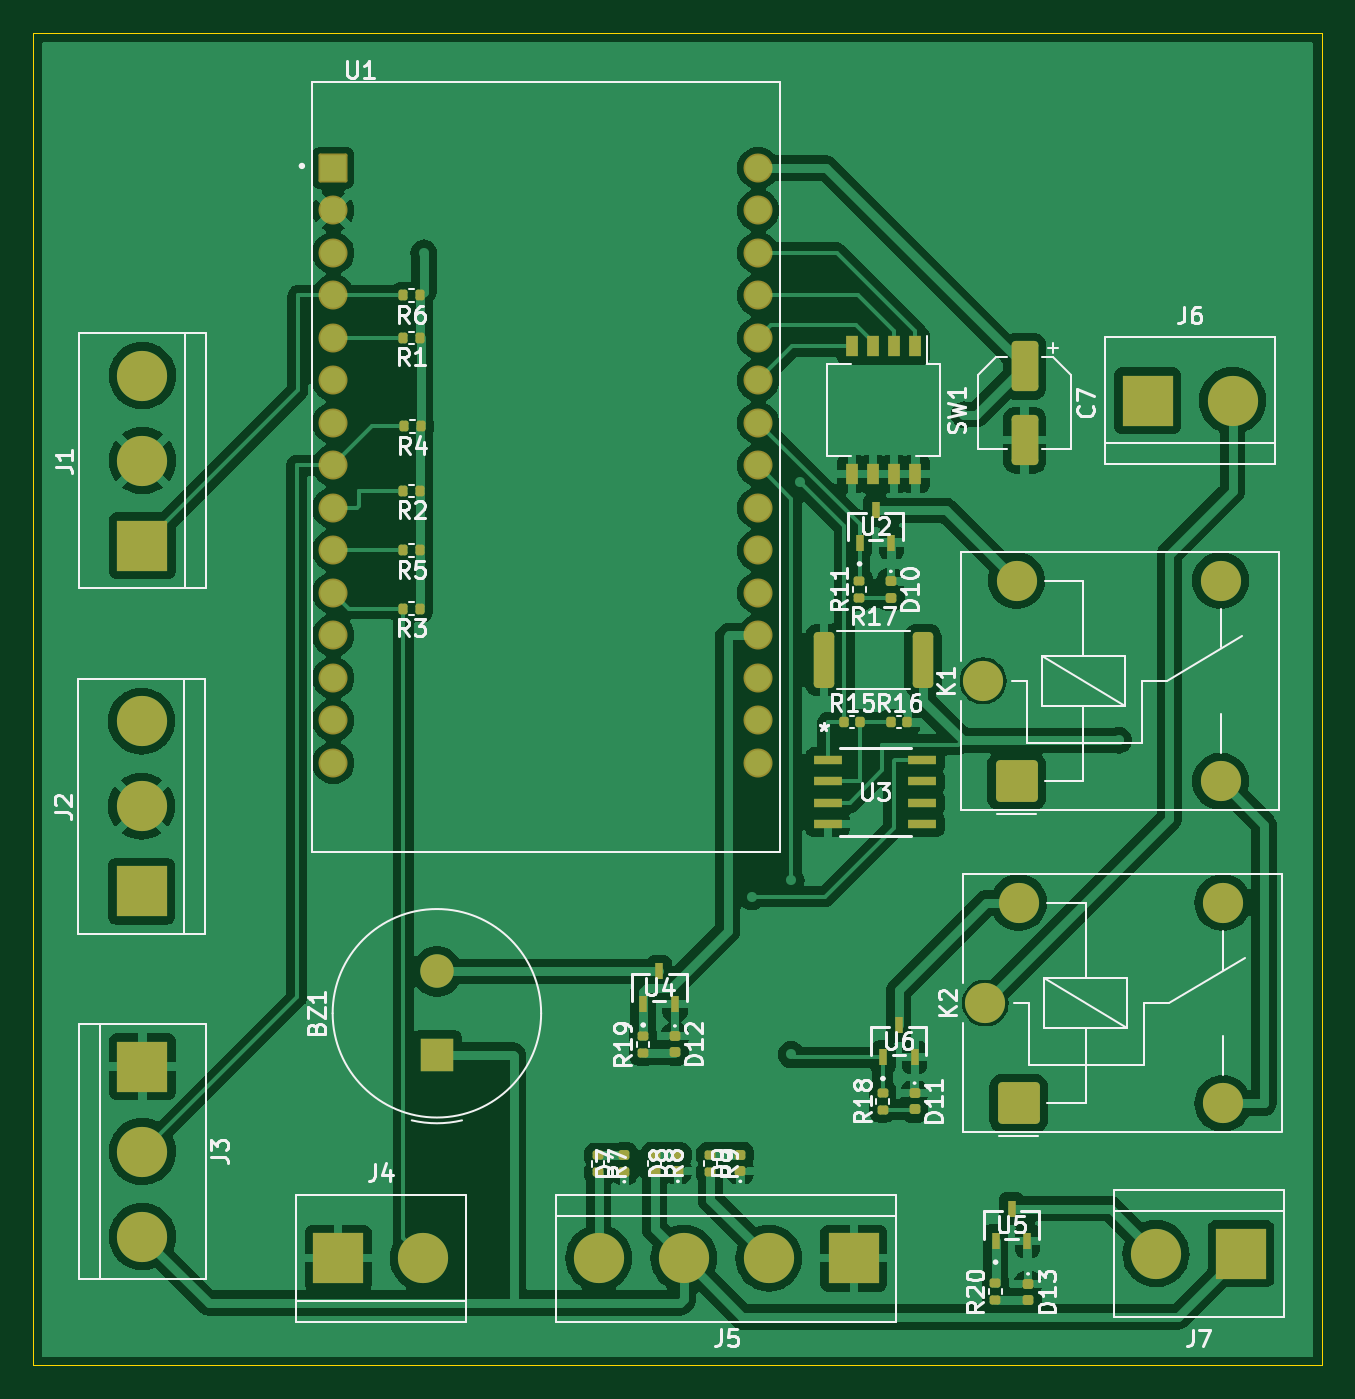
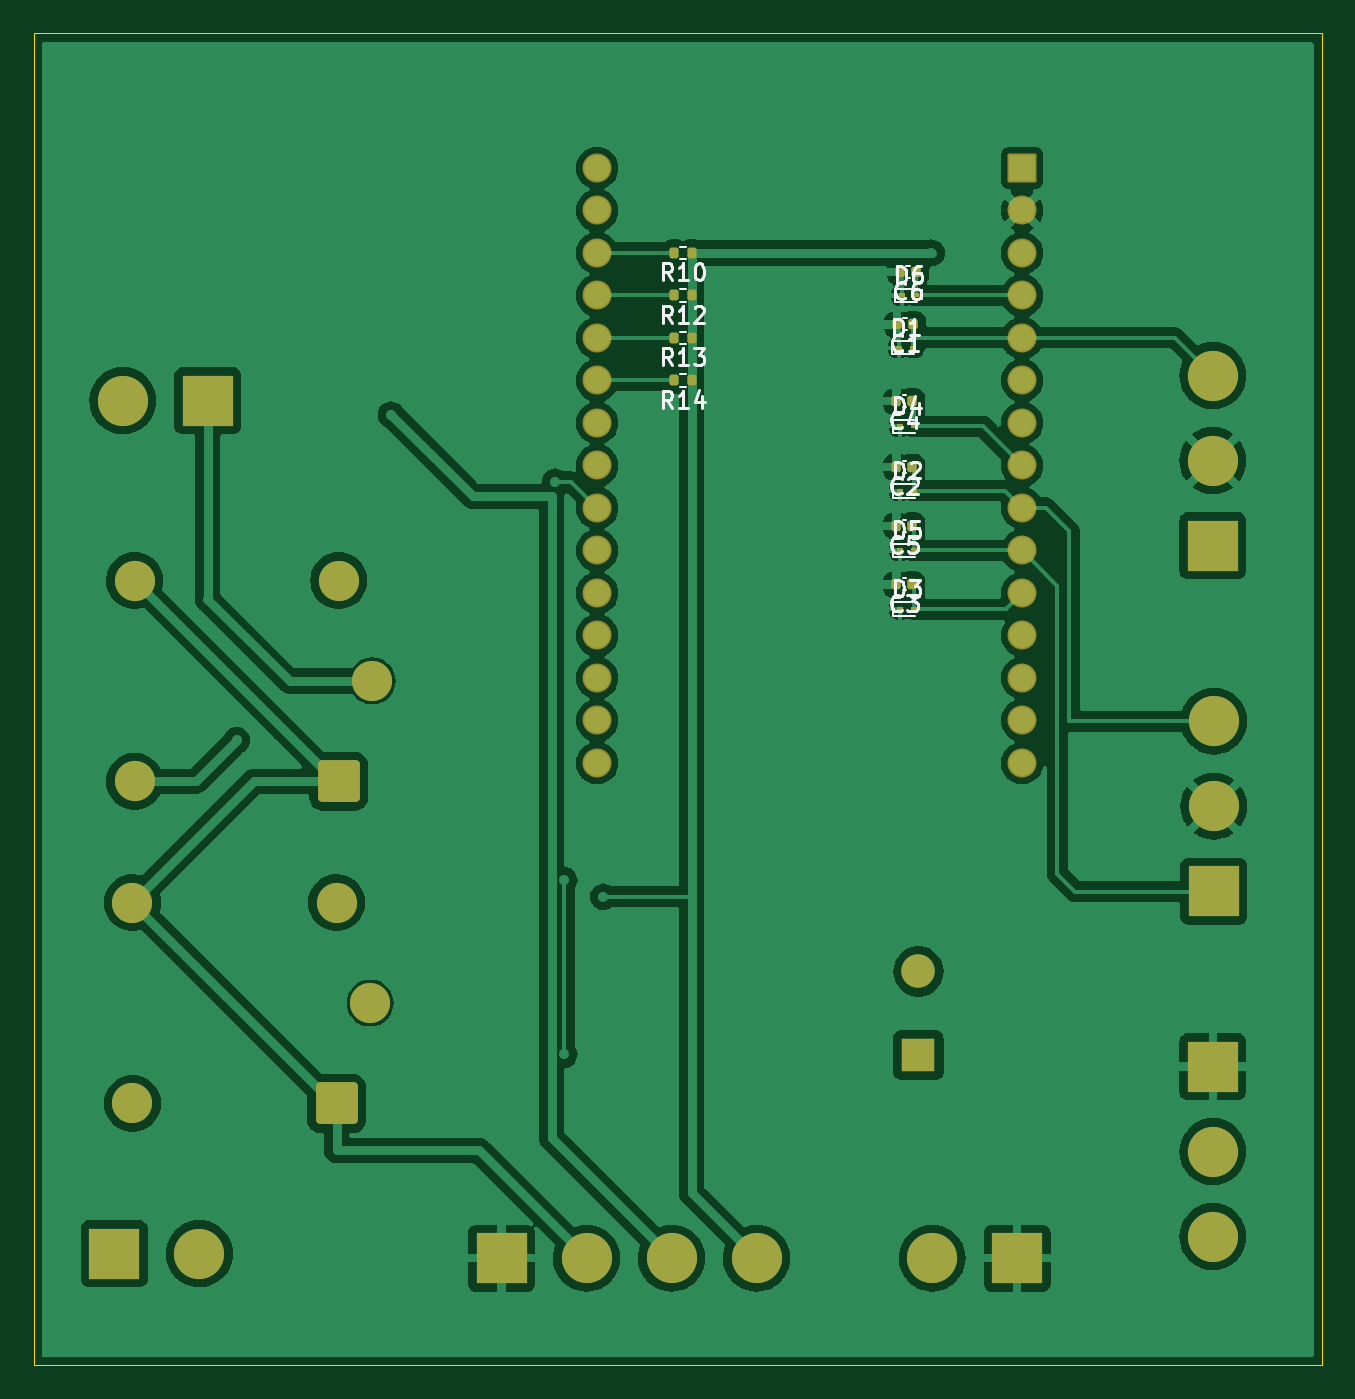
Circuit board: 9 layer files. Board 77.0 x 79.6 mm.
- bottom_copper: PCB PUERTA-B_Cu.gbr (129835 bytes)
- bottom_mask: PCB PUERTA-B_Mask.gbr (4639 bytes)
- paste: PCB PUERTA-B_Paste.gbr (2444 bytes)
- bottom_silk: PCB PUERTA-B_Silkscreen.gbr (22888 bytes)
- outline: PCB PUERTA-Edge_Cuts.gbr (607 bytes)
- top_copper: PCB PUERTA-F_Cu.gbr (167250 bytes)
- top_mask: PCB PUERTA-F_Mask.gbr (6710 bytes)
- paste: PCB PUERTA-F_Paste.gbr (4515 bytes)
- top_silk: PCB PUERTA-F_Silkscreen.gbr (61340 bytes)

=== bottom_copper: PCB PUERTA-B_Cu.gbr (129835 bytes, source omitted) ===
=== bottom_mask: PCB PUERTA-B_Mask.gbr ===
%TF.GenerationSoftware,KiCad,Pcbnew,8.0.8*%
%TF.CreationDate,2025-03-20T21:36:52-04:00*%
%TF.ProjectId,PCB PUERTA,50434220-5055-4455-9254-412e6b696361,rev?*%
%TF.SameCoordinates,Original*%
%TF.FileFunction,Soldermask,Bot*%
%TF.FilePolarity,Negative*%
%FSLAX46Y46*%
G04 Gerber Fmt 4.6, Leading zero omitted, Abs format (unit mm)*
G04 Created by KiCad (PCBNEW 8.0.8) date 2025-03-20 21:36:52*
%MOMM*%
%LPD*%
G01*
G04 APERTURE LIST*
G04 Aperture macros list*
%AMRoundRect*
0 Rectangle with rounded corners*
0 $1 Rounding radius*
0 $2 $3 $4 $5 $6 $7 $8 $9 X,Y pos of 4 corners*
0 Add a 4 corners polygon primitive as box body*
4,1,4,$2,$3,$4,$5,$6,$7,$8,$9,$2,$3,0*
0 Add four circle primitives for the rounded corners*
1,1,$1+$1,$2,$3*
1,1,$1+$1,$4,$5*
1,1,$1+$1,$6,$7*
1,1,$1+$1,$8,$9*
0 Add four rect primitives between the rounded corners*
20,1,$1+$1,$2,$3,$4,$5,0*
20,1,$1+$1,$4,$5,$6,$7,0*
20,1,$1+$1,$6,$7,$8,$9,0*
20,1,$1+$1,$8,$9,$2,$3,0*%
G04 Aperture macros list end*
%ADD10R,3.000000X3.000000*%
%ADD11C,3.000000*%
%ADD12C,2.400000*%
%ADD13RoundRect,0.250000X1.000000X-1.000000X1.000000X1.000000X-1.000000X1.000000X-1.000000X-1.000000X0*%
%ADD14R,2.000000X2.000000*%
%ADD15C,2.000000*%
%ADD16RoundRect,0.102000X-0.765000X-0.765000X0.765000X-0.765000X0.765000X0.765000X-0.765000X0.765000X0*%
%ADD17C,1.734000*%
%ADD18RoundRect,0.062500X-0.117500X-0.062500X0.117500X-0.062500X0.117500X0.062500X-0.117500X0.062500X0*%
%ADD19RoundRect,0.140000X-0.140000X-0.170000X0.140000X-0.170000X0.140000X0.170000X-0.140000X0.170000X0*%
%ADD20RoundRect,0.135000X-0.135000X-0.185000X0.135000X-0.185000X0.135000X0.185000X-0.135000X0.185000X0*%
G04 APERTURE END LIST*
D10*
%TO.C,J7*%
X157175200Y-131318000D03*
D11*
X152095200Y-131318000D03*
%TD*%
D10*
%TO.C,J4*%
X103221800Y-131593600D03*
D11*
X108301800Y-131593600D03*
%TD*%
D12*
%TO.C,K1*%
X141761600Y-97087500D03*
X155961600Y-91087500D03*
X155961600Y-103087500D03*
D13*
X143761600Y-103087500D03*
D12*
X143761600Y-91087500D03*
%TD*%
D14*
%TO.C,BZ1*%
X109118400Y-119452400D03*
D15*
X109118400Y-114452400D03*
%TD*%
D16*
%TO.C,U1*%
X102920800Y-66432400D03*
D17*
X102920800Y-68972400D03*
X102920800Y-71512400D03*
X102920800Y-74052400D03*
X102920800Y-76592400D03*
X102920800Y-79132400D03*
X102920800Y-81672400D03*
X102920800Y-84212400D03*
X102920800Y-86752400D03*
X102920800Y-89292400D03*
X102920800Y-91832400D03*
X102920800Y-94372400D03*
X102920800Y-96912400D03*
X102920800Y-99452400D03*
X102920800Y-101992400D03*
X128320800Y-101992400D03*
X128320800Y-99452400D03*
X128320800Y-96912400D03*
X128320800Y-94372400D03*
X128320800Y-91832400D03*
X128320800Y-89292400D03*
X128320800Y-86752400D03*
X128320800Y-84212400D03*
X128320800Y-81672400D03*
X128320800Y-79132400D03*
X128320800Y-76592400D03*
X128320800Y-74052400D03*
X128320800Y-71512400D03*
X128320800Y-68972400D03*
X128320800Y-66432400D03*
%TD*%
D10*
%TO.C,J5*%
X134032000Y-131593600D03*
D11*
X128952000Y-131593600D03*
X123872000Y-131593600D03*
X118792000Y-131593600D03*
%TD*%
D10*
%TO.C,J6*%
X151587200Y-80340200D03*
D11*
X156667200Y-80340200D03*
%TD*%
D12*
%TO.C,K2*%
X141891000Y-116337600D03*
X156091000Y-110337600D03*
X156091000Y-122337600D03*
D13*
X143891000Y-122337600D03*
D12*
X143891000Y-110337600D03*
%TD*%
D10*
%TO.C,J1*%
X91520000Y-89001600D03*
D11*
X91520000Y-83921600D03*
X91520000Y-78841600D03*
%TD*%
D10*
%TO.C,J2*%
X91465400Y-109648000D03*
D11*
X91465400Y-104568000D03*
X91465400Y-99488000D03*
%TD*%
D10*
%TO.C,J3*%
X91520000Y-120138200D03*
D11*
X91520000Y-125218200D03*
X91520000Y-130298200D03*
%TD*%
D18*
%TO.C,D1*%
X110275000Y-77176600D03*
X109435000Y-77176600D03*
%TD*%
%TO.C,D2*%
X110216600Y-85736400D03*
X109376600Y-85736400D03*
%TD*%
D19*
%TO.C,C2*%
X109476600Y-84314000D03*
X110436600Y-84314000D03*
%TD*%
D20*
%TO.C,R12*%
X122680000Y-74052400D03*
X123700000Y-74052400D03*
%TD*%
D19*
%TO.C,C4*%
X109476600Y-80377000D03*
X110436600Y-80377000D03*
%TD*%
D20*
%TO.C,R13*%
X122680000Y-76592400D03*
X123700000Y-76592400D03*
%TD*%
D19*
%TO.C,C5*%
X109476600Y-87819200D03*
X110436600Y-87819200D03*
%TD*%
%TO.C,C3*%
X109476600Y-91324400D03*
X110436600Y-91324400D03*
%TD*%
D18*
%TO.C,D4*%
X110216600Y-81875600D03*
X109376600Y-81875600D03*
%TD*%
%TO.C,D3*%
X110216600Y-92797600D03*
X109376600Y-92797600D03*
%TD*%
%TO.C,D6*%
X110094600Y-74052400D03*
X109254600Y-74052400D03*
%TD*%
D20*
%TO.C,R10*%
X122680000Y-71512400D03*
X123700000Y-71512400D03*
%TD*%
%TO.C,R14*%
X122680000Y-79132400D03*
X123700000Y-79132400D03*
%TD*%
D19*
%TO.C,C1*%
X109425800Y-75779600D03*
X110385800Y-75779600D03*
%TD*%
D18*
%TO.C,D5*%
X110216600Y-89292400D03*
X109376600Y-89292400D03*
%TD*%
D19*
%TO.C,C6*%
X109248000Y-72655400D03*
X110208000Y-72655400D03*
%TD*%
M02*

=== paste: PCB PUERTA-B_Paste.gbr (2444 bytes, source withheld) ===
=== bottom_silk: PCB PUERTA-B_Silkscreen.gbr (22888 bytes, source omitted) ===
=== outline: PCB PUERTA-Edge_Cuts.gbr ===
%TF.GenerationSoftware,KiCad,Pcbnew,8.0.8*%
%TF.CreationDate,2025-03-20T21:36:52-04:00*%
%TF.ProjectId,PCB PUERTA,50434220-5055-4455-9254-412e6b696361,rev?*%
%TF.SameCoordinates,Original*%
%TF.FileFunction,Profile,NP*%
%FSLAX46Y46*%
G04 Gerber Fmt 4.6, Leading zero omitted, Abs format (unit mm)*
G04 Created by KiCad (PCBNEW 8.0.8) date 2025-03-20 21:36:52*
%MOMM*%
%LPD*%
G01*
G04 APERTURE LIST*
%TA.AperFunction,Profile*%
%ADD10C,0.050000*%
%TD*%
G04 APERTURE END LIST*
D10*
X85000000Y-58378200D02*
X162000000Y-58378200D01*
X162000000Y-138000000D01*
X85000000Y-138000000D01*
X85000000Y-58378200D01*
M02*

=== top_copper: PCB PUERTA-F_Cu.gbr (167250 bytes, source omitted) ===
=== top_mask: PCB PUERTA-F_Mask.gbr (6710 bytes, source omitted) ===
=== paste: PCB PUERTA-F_Paste.gbr ===
%TF.GenerationSoftware,KiCad,Pcbnew,8.0.8*%
%TF.CreationDate,2025-03-20T21:36:52-04:00*%
%TF.ProjectId,PCB PUERTA,50434220-5055-4455-9254-412e6b696361,rev?*%
%TF.SameCoordinates,Original*%
%TF.FileFunction,Paste,Top*%
%TF.FilePolarity,Positive*%
%FSLAX46Y46*%
G04 Gerber Fmt 4.6, Leading zero omitted, Abs format (unit mm)*
G04 Created by KiCad (PCBNEW 8.0.8) date 2025-03-20 21:36:52*
%MOMM*%
%LPD*%
G01*
G04 APERTURE LIST*
G04 Aperture macros list*
%AMRoundRect*
0 Rectangle with rounded corners*
0 $1 Rounding radius*
0 $2 $3 $4 $5 $6 $7 $8 $9 X,Y pos of 4 corners*
0 Add a 4 corners polygon primitive as box body*
4,1,4,$2,$3,$4,$5,$6,$7,$8,$9,$2,$3,0*
0 Add four circle primitives for the rounded corners*
1,1,$1+$1,$2,$3*
1,1,$1+$1,$4,$5*
1,1,$1+$1,$6,$7*
1,1,$1+$1,$8,$9*
0 Add four rect primitives between the rounded corners*
20,1,$1+$1,$2,$3,$4,$5,0*
20,1,$1+$1,$4,$5,$6,$7,0*
20,1,$1+$1,$6,$7,$8,$9,0*
20,1,$1+$1,$8,$9,$2,$3,0*%
G04 Aperture macros list end*
%ADD10RoundRect,0.135000X0.185000X-0.135000X0.185000X0.135000X-0.185000X0.135000X-0.185000X-0.135000X0*%
%ADD11RoundRect,0.250000X-0.550000X1.250000X-0.550000X-1.250000X0.550000X-1.250000X0.550000X1.250000X0*%
%ADD12RoundRect,0.135000X0.135000X0.185000X-0.135000X0.185000X-0.135000X-0.185000X0.135000X-0.185000X0*%
%ADD13RoundRect,0.135000X-0.185000X0.135000X-0.185000X-0.135000X0.185000X-0.135000X0.185000X0.135000X0*%
%ADD14R,0.508000X1.016000*%
%ADD15RoundRect,0.140000X-0.140000X-0.170000X0.140000X-0.170000X0.140000X0.170000X-0.140000X0.170000X0*%
%ADD16RoundRect,0.147500X-0.172500X0.147500X-0.172500X-0.147500X0.172500X-0.147500X0.172500X0.147500X0*%
%ADD17R,0.760000X1.270000*%
%ADD18R,1.663700X0.558800*%
%ADD19RoundRect,0.147500X0.172500X-0.147500X0.172500X0.147500X-0.172500X0.147500X-0.172500X-0.147500X0*%
%ADD20RoundRect,0.250000X-0.362500X-1.425000X0.362500X-1.425000X0.362500X1.425000X-0.362500X1.425000X0*%
G04 APERTURE END LIST*
D10*
%TO.C,R19*%
X121437400Y-119318500D03*
X121437400Y-118298500D03*
%TD*%
D11*
%TO.C,C7*%
X144246600Y-78292600D03*
X144246600Y-82692600D03*
%TD*%
D12*
%TO.C,R5*%
X108131800Y-89292400D03*
X107111800Y-89292400D03*
%TD*%
D10*
%TO.C,R11*%
X134366000Y-92115100D03*
X134366000Y-91095100D03*
%TD*%
D12*
%TO.C,R2*%
X108131800Y-85736400D03*
X107111800Y-85736400D03*
%TD*%
D13*
%TO.C,R9*%
X125450600Y-125421800D03*
X125450600Y-126441800D03*
%TD*%
D14*
%TO.C,U2*%
X134378700Y-88823800D03*
X136283700Y-88823800D03*
X135331200Y-86893400D03*
%TD*%
D15*
%TO.C,R16*%
X136273600Y-99568000D03*
X137233600Y-99568000D03*
%TD*%
D16*
%TO.C,D10*%
X136245600Y-91145500D03*
X136245600Y-92115500D03*
%TD*%
D14*
%TO.C,U5*%
X142506700Y-130556000D03*
X144411700Y-130556000D03*
X143459200Y-128625600D03*
%TD*%
D17*
%TO.C,SW1*%
X137718800Y-77089000D03*
X136448800Y-77089000D03*
X135178800Y-77089000D03*
X133908800Y-77089000D03*
X133908800Y-84709000D03*
X135178800Y-84709000D03*
X136448800Y-84709000D03*
X137718800Y-84709000D03*
%TD*%
D18*
%TO.C,U3*%
X132480050Y-101828600D03*
X132480050Y-103098600D03*
X132480050Y-104368600D03*
X132480050Y-105638600D03*
X138131550Y-105638600D03*
X138131550Y-104368600D03*
X138131550Y-103098600D03*
X138131550Y-101828600D03*
%TD*%
D19*
%TO.C,D8*%
X123520200Y-126392800D03*
X123520200Y-125422800D03*
%TD*%
%TO.C,D7*%
X120319800Y-126415200D03*
X120319800Y-125445200D03*
%TD*%
D13*
%TO.C,R8*%
X122123200Y-125397800D03*
X122123200Y-126417800D03*
%TD*%
D12*
%TO.C,R4*%
X108157800Y-81875600D03*
X107137800Y-81875600D03*
%TD*%
D16*
%TO.C,D11*%
X137666200Y-121730300D03*
X137666200Y-122700300D03*
%TD*%
D15*
%TO.C,R15*%
X133454200Y-99568000D03*
X134414200Y-99568000D03*
%TD*%
D12*
%TO.C,R1*%
X108129800Y-76592400D03*
X107109800Y-76592400D03*
%TD*%
D14*
%TO.C,U4*%
X121450100Y-116382800D03*
X123355100Y-116382800D03*
X122402600Y-114452400D03*
%TD*%
%TO.C,U6*%
X135773900Y-119584100D03*
X137678900Y-119584100D03*
X136726400Y-117653700D03*
%TD*%
D12*
%TO.C,R6*%
X108129800Y-74052400D03*
X107109800Y-74052400D03*
%TD*%
D20*
%TO.C,R17*%
X132241700Y-95834200D03*
X138166700Y-95834200D03*
%TD*%
D16*
%TO.C,D13*%
X144449800Y-133131700D03*
X144449800Y-134101700D03*
%TD*%
%TO.C,D12*%
X123342400Y-118314000D03*
X123342400Y-119284000D03*
%TD*%
D10*
%TO.C,R18*%
X135761200Y-122709400D03*
X135761200Y-121689400D03*
%TD*%
%TO.C,R20*%
X142494000Y-134101300D03*
X142494000Y-133081300D03*
%TD*%
D13*
%TO.C,R7*%
X118745000Y-125446600D03*
X118745000Y-126466600D03*
%TD*%
D12*
%TO.C,R3*%
X108129800Y-92772200D03*
X107109800Y-92772200D03*
%TD*%
D19*
%TO.C,D9*%
X127254000Y-126390400D03*
X127254000Y-125420400D03*
%TD*%
M02*

=== top_silk: PCB PUERTA-F_Silkscreen.gbr (61340 bytes, source omitted) ===
